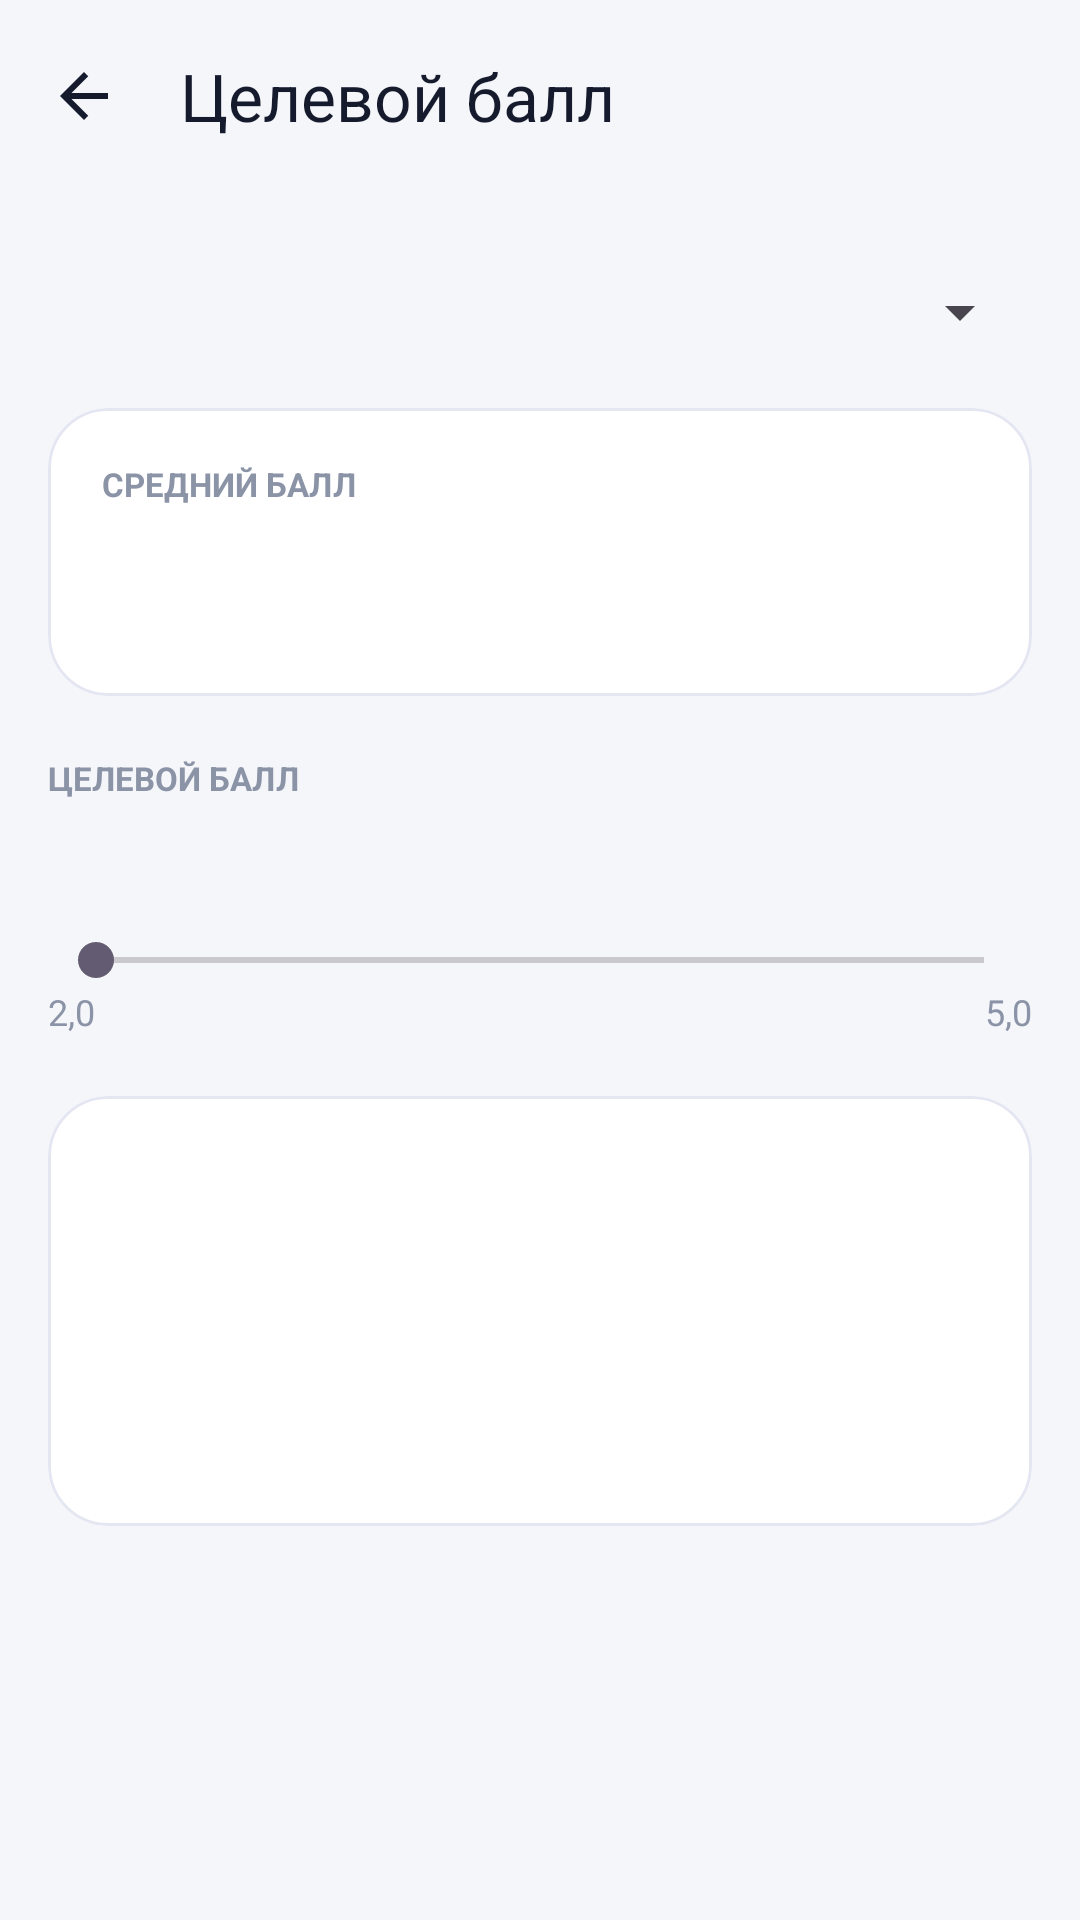

This screen was rendered from an Android layout file. Write that file and the resources it references.
<!-- AndroidManifest.xml: application theme Theme.StudentGradebook -->
<!-- res/layout/activity_target.xml -->
<?xml version="1.0" encoding="utf-8"?>
<LinearLayout xmlns:android="http://schemas.android.com/apk/res/android"
    xmlns:app="http://schemas.android.com/apk/res-auto"
    android:layout_width="match_parent"
    android:layout_height="match_parent"
    android:background="@color/surface"
    android:orientation="vertical">

    <com.google.android.material.appbar.MaterialToolbar
        android:id="@+id/toolbar"
        android:layout_width="match_parent"
        android:layout_height="?attr/actionBarSize"
        android:background="@color/surface"
        app:navigationIcon="@drawable/ic_back"
        app:title="@string/title_target"
        app:titleTextColor="@color/ink" />

    <ScrollView
        android:layout_width="match_parent"
        android:layout_height="0dp"
        android:layout_weight="1">

        <LinearLayout
            android:layout_width="match_parent"
            android:layout_height="wrap_content"
            android:orientation="vertical"
            android:padding="16dp">

            <Spinner
                android:id="@+id/disciplineSpinner"
                android:layout_width="match_parent"
                android:layout_height="48dp" />

            <com.google.android.material.card.MaterialCardView
                android:layout_width="match_parent"
                android:layout_height="wrap_content"
                android:layout_marginTop="8dp"
                app:cardBackgroundColor="@color/surface_card"
                app:cardCornerRadius="20dp"
                app:cardElevation="0dp"
                app:strokeColor="@color/stroke"
                app:strokeWidth="1dp">

                <LinearLayout
                    android:layout_width="match_parent"
                    android:layout_height="wrap_content"
                    android:orientation="vertical"
                    android:padding="18dp">

                    <TextView
                        android:layout_width="wrap_content"
                        android:layout_height="wrap_content"
                        android:text="@string/average_label"
                        android:textColor="@color/ink_muted"
                        android:textSize="11sp"
                        android:textStyle="bold" />

                    <LinearLayout
                        android:layout_width="match_parent"
                        android:layout_height="wrap_content"
                        android:gravity="center_vertical"
                        android:orientation="horizontal">

                        <TextView
                            android:id="@+id/average"
                            android:layout_width="0dp"
                            android:layout_height="wrap_content"
                            android:layout_weight="1"
                            android:textColor="@color/brand_primary"
                            android:textSize="34sp"
                            android:textStyle="bold" />

                        <TextView
                            android:id="@+id/count"
                            android:layout_width="wrap_content"
                            android:layout_height="wrap_content"
                            android:textColor="@color/ink_secondary"
                            android:textSize="14sp" />
                    </LinearLayout>
                </LinearLayout>
            </com.google.android.material.card.MaterialCardView>

            <TextView
                android:layout_width="match_parent"
                android:layout_height="wrap_content"
                android:layout_marginTop="20dp"
                android:text="@string/target_label"
                android:textColor="@color/ink_muted"
                android:textSize="11sp"
                android:textStyle="bold" />

            <TextView
                android:id="@+id/targetValue"
                android:layout_width="match_parent"
                android:layout_height="wrap_content"
                android:textColor="@color/ink"
                android:textSize="30sp"
                android:textStyle="bold" />

            <SeekBar
                android:id="@+id/targetSeek"
                android:layout_width="match_parent"
                android:layout_height="wrap_content"
                android:layout_marginTop="4dp"
                android:max="30" />

            <LinearLayout
                android:layout_width="match_parent"
                android:layout_height="wrap_content"
                android:orientation="horizontal">

                <TextView
                    android:layout_width="0dp"
                    android:layout_height="wrap_content"
                    android:layout_weight="1"
                    android:text="2,0"
                    android:textColor="@color/ink_muted"
                    android:textSize="12sp" />

                <TextView
                    android:layout_width="0dp"
                    android:layout_height="wrap_content"
                    android:layout_weight="1"
                    android:gravity="end"
                    android:text="5,0"
                    android:textColor="@color/ink_muted"
                    android:textSize="12sp" />
            </LinearLayout>

            <com.google.android.material.card.MaterialCardView
                android:id="@+id/resultCard"
                android:layout_width="match_parent"
                android:layout_height="wrap_content"
                android:layout_marginTop="20dp"
                app:cardBackgroundColor="@color/surface_card"
                app:cardCornerRadius="20dp"
                app:cardElevation="0dp"
                app:strokeColor="@color/stroke"
                app:strokeWidth="1dp">

                <LinearLayout
                    android:layout_width="match_parent"
                    android:layout_height="wrap_content"
                    android:orientation="vertical"
                    android:padding="18dp">

                    <TextView
                        android:id="@+id/resultTitle"
                        android:layout_width="match_parent"
                        android:layout_height="wrap_content"
                        android:textColor="@color/ink_secondary"
                        android:textSize="14sp"
                        android:textStyle="bold" />

                    <TextView
                        android:id="@+id/resultValue"
                        android:layout_width="match_parent"
                        android:layout_height="wrap_content"
                        android:layout_marginTop="4dp"
                        android:textSize="44sp"
                        android:textStyle="bold" />

                    <TextView
                        android:id="@+id/resultNote"
                        android:layout_width="match_parent"
                        android:layout_height="wrap_content"
                        android:layout_marginTop="8dp"
                        android:textColor="@color/ink_secondary"
                        android:textSize="13sp" />
                </LinearLayout>
            </com.google.android.material.card.MaterialCardView>
        </LinearLayout>
    </ScrollView>
</LinearLayout>
<!-- resources referenced by this layout -->
<resources>
  <color name="brand_primary">#4F46E5</color>
  <color name="ink">#151A2D</color>
  <color name="ink_muted">#8B93A7</color>
  <color name="ink_secondary">#5A6478</color>
  <color name="stroke">#E4E7F2</color>
  <color name="surface">#F5F6FA</color>
  <color name="surface_card">#FFFFFF</color>
  <!-- drawable ic_back (drawable) -->
  <vector xmlns:android="http://schemas.android.com/apk/res/android"
      android:width="24dp"
      android:height="24dp"
      android:tint="@color/ink"
      android:viewportWidth="24"
      android:viewportHeight="24">
      <path
          android:fillColor="#FF000000"
          android:pathData="M20,11H7.83l5.59,-5.59L12,4l-8,8l8,8l1.41,-1.41L7.83,13H20v-2z" />
  </vector>
  <string name="average_label">СРЕДНИЙ БАЛЛ</string>
  <string name="target_label">ЦЕЛЕВОЙ БАЛЛ</string>
  <string name="title_target">Целевой балл</string>
  <style name="Theme.StudentGradebook" parent="Theme.Material3.Light.NoActionBar">
          <item name="colorPrimary">@color/brand_primary</item>
          <item name="colorOnPrimary">@color/white</item>
          <item name="colorPrimaryContainer">@color/badge_background</item>
          <item name="colorOnPrimaryContainer">@color/badge_text</item>
          <item name="colorSurface">@color/surface</item>
          <item name="colorOnSurface">@color/ink</item>
          <item name="colorOnSurfaceVariant">@color/ink_secondary</item>
  
          <item name="android:statusBarColor">@color/surface</item>
          <item name="android:windowLightStatusBar">true</item>
          <item name="android:navigationBarColor">@color/surface_card</item>
          <item name="android:windowBackground">@color/surface</item>
      </style>
  <color name="white">#FFFFFF</color>
  <color name="badge_background">#ECEAFE</color>
  <color name="badge_text">#3B32B8</color>
</resources>
